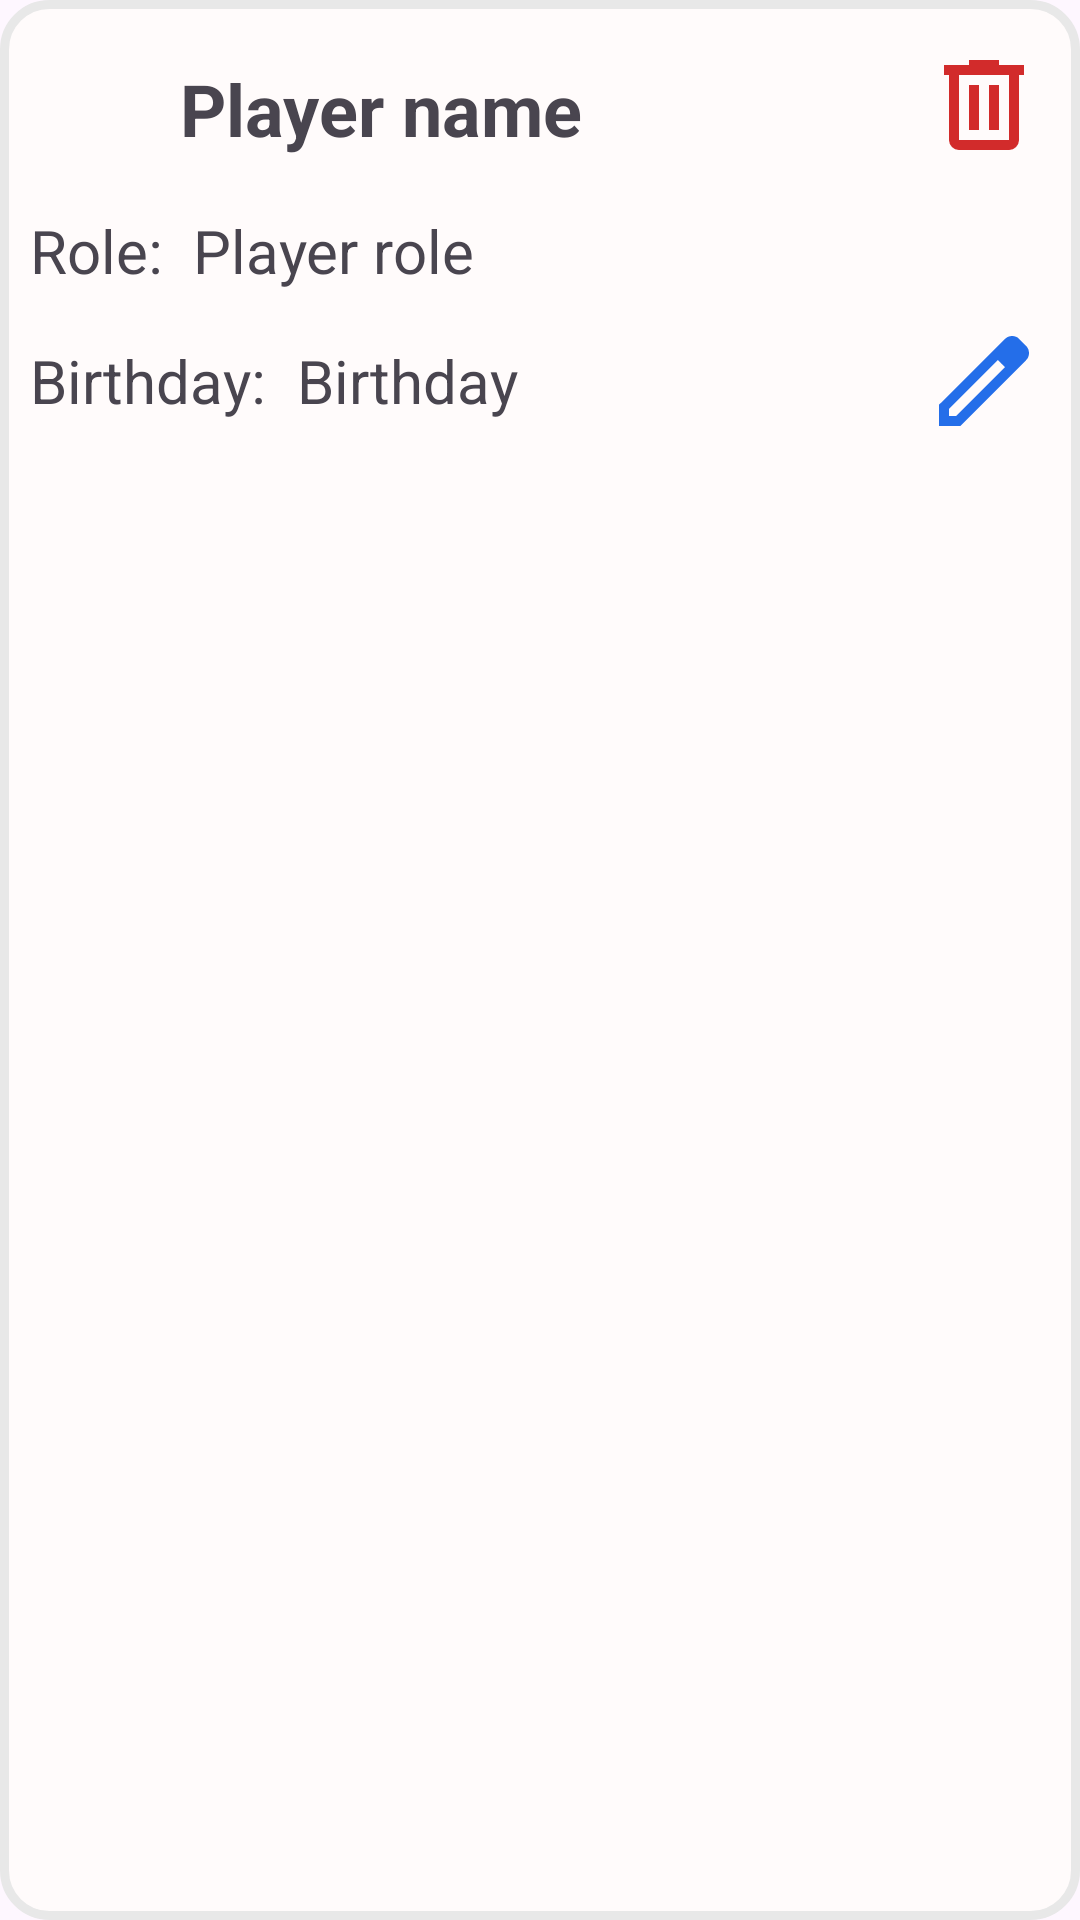

Reconstruct the res/layout file that produces this screen, plus the resources it refers to.
<!-- AndroidManifest.xml: application theme Theme.LeaguePro -->
<!-- res/layout/card_player_layout.xml -->
<?xml version="1.0" encoding="utf-8"?>
<RelativeLayout xmlns:android="http://schemas.android.com/apk/res/android"
    android:layout_width="wrap_content"
    android:layout_height="wrap_content"
    android:layout_marginTop="10dp"
    android:layout_marginLeft="25dp"
    android:layout_marginRight="25dp"
    android:background="@drawable/container">

    <RelativeLayout
        android:id="@+id/lay_name"
        android:layout_width="match_parent"
        android:layout_height="wrap_content"
        android:layout_marginLeft="10dp"
        android:layout_marginTop="10dp"
        android:layout_marginEnd="10dp"
        android:layout_marginRight="10dp">

        <ImageView
            android:id="@+id/run"
            android:layout_width="50dp"
            android:layout_height="50dp"
            android:src="@drawable/run" />

        <TextView
            android:id="@+id/player_name"
            android:layout_width="wrap_content"
            android:layout_height="wrap_content"
            android:layout_marginStart="10dp"
            android:layout_marginTop="10dp"
            android:layout_toEndOf="@+id/run"
            android:text="Player name"
            android:textSize="24sp"
            android:textStyle="bold" />

        <ImageView
            android:id="@+id/delete"
            android:layout_width="40dp"
            android:layout_height="40dp"
            android:layout_alignParentEnd="true"
            android:layout_centerVertical="true"
            android:layout_marginEnd="2dp"
            android:src="@drawable/bin" />
    </RelativeLayout>

    
    <RelativeLayout
        android:id="@+id/lay_role"
        android:layout_width="match_parent"
        android:layout_height="wrap_content"
        android:layout_below="@id/lay_name"
        android:layout_marginLeft="10dp"
        android:layout_marginTop="10dp"
        android:layout_marginEnd="10dp"
        android:layout_marginRight="10dp">

        <TextView
            android:id="@+id/text_role"
            android:layout_width="wrap_content"
            android:layout_height="wrap_content"
            android:layout_centerVertical="true"
            android:layout_alignParentStart="true"
            android:layout_marginStart="10dp"
            android:text="Role:"
            android:textSize="20sp" />

        <TextView
            android:id="@+id/player_role"
            android:layout_width="wrap_content"
            android:layout_height="wrap_content"
            android:layout_centerVertical="true"
            android:layout_toEndOf="@id/text_role"
            android:layout_marginStart="10dp"
            android:text="Player role"
            android:textSize="20sp" />
    </RelativeLayout>

    <RelativeLayout
        android:id="@+id/lay_birthday"
        android:layout_width="match_parent"
        android:layout_height="wrap_content"
        android:layout_below="@id/lay_role"
        android:layout_marginLeft="10dp"
        android:layout_marginTop="10dp"
        android:layout_marginVertical="10dp"
        android:layout_marginEnd="10dp"
        android:layout_marginRight="10dp">

        <TextView
            android:id="@+id/text_birthday"
            android:layout_width="wrap_content"
            android:layout_height="wrap_content"
            android:layout_centerVertical="true"
            android:layout_marginStart="10dp"
            android:text="Birthday:"
            android:textSize="20sp" />

        <TextView
            android:id="@+id/player_birthday"
            android:layout_width="wrap_content"
            android:layout_height="wrap_content"
            android:layout_centerVertical="true"
            android:layout_toEndOf="@id/text_birthday"
            android:layout_marginStart="10dp"
            android:text="Birthday"
            android:textSize="20sp" />

        <ImageView
            android:id="@+id/edit"
            android:layout_width="40dp"
            android:layout_height="40dp"
            android:layout_alignParentEnd="true"
            android:layout_centerVertical="true"
            android:layout_marginEnd="2dp"
            android:src="@drawable/edit" />
    </RelativeLayout>

</RelativeLayout>
<!-- resources referenced by this layout -->
<resources>
  <!-- drawable bin (drawable) -->
  <vector xmlns:android="http://schemas.android.com/apk/res/android"
      android:width="24dp"
      android:height="24dp"
      android:viewportWidth="960"
      android:viewportHeight="960">
    <path
        android:pathData="M280,840q-33,0 -56.5,-23.5T200,760v-520h-40v-80h200v-40h240v40h200v80h-40v520q0,33 -23.5,56.5T680,840L280,840ZM680,240L280,240v520h400v-520ZM360,680h80v-360h-80v360ZM520,680h80v-360h-80v360ZM280,240v520,-520Z"
        android:fillColor="#D22B2B"/>
  </vector>
  <!-- drawable container (drawable) -->
  <shape xmlns:android="http://schemas.android.com/apk/res/android">
      <solid android:color="#FFFBFB"/>
      <stroke
          android:width="3dp"
          android:color="#E8E8E8"/>
      <corners android:radius="15dp"/>
  </shape>
  <!-- drawable edit (drawable) -->
  <vector xmlns:android="http://schemas.android.com/apk/res/android"
      android:width="24dp"
      android:height="24dp"
      android:viewportWidth="960"
      android:viewportHeight="960">
    <path
        android:pathData="M200,760h57l391,-391 -57,-57 -391,391v57ZM120,840v-170l528,-527q12,-11 26.5,-17t30.5,-6q16,0 31,6t26,18l55,56q12,11 17.5,26t5.5,30q0,16 -5.5,30.5T817,313L290,840L120,840ZM760,256 L704,200 760,256ZM619,341 L591,312 648,369 619,341Z"
        android:fillColor="#246EE9"/>
  </vector>
  <style name="Theme.LeaguePro" parent="Base.Theme.LeaguePro" />
  <style name="Base.Theme.LeaguePro" parent="Theme.Material3.DayNight.NoActionBar">
          
          
      </style>
</resources>
